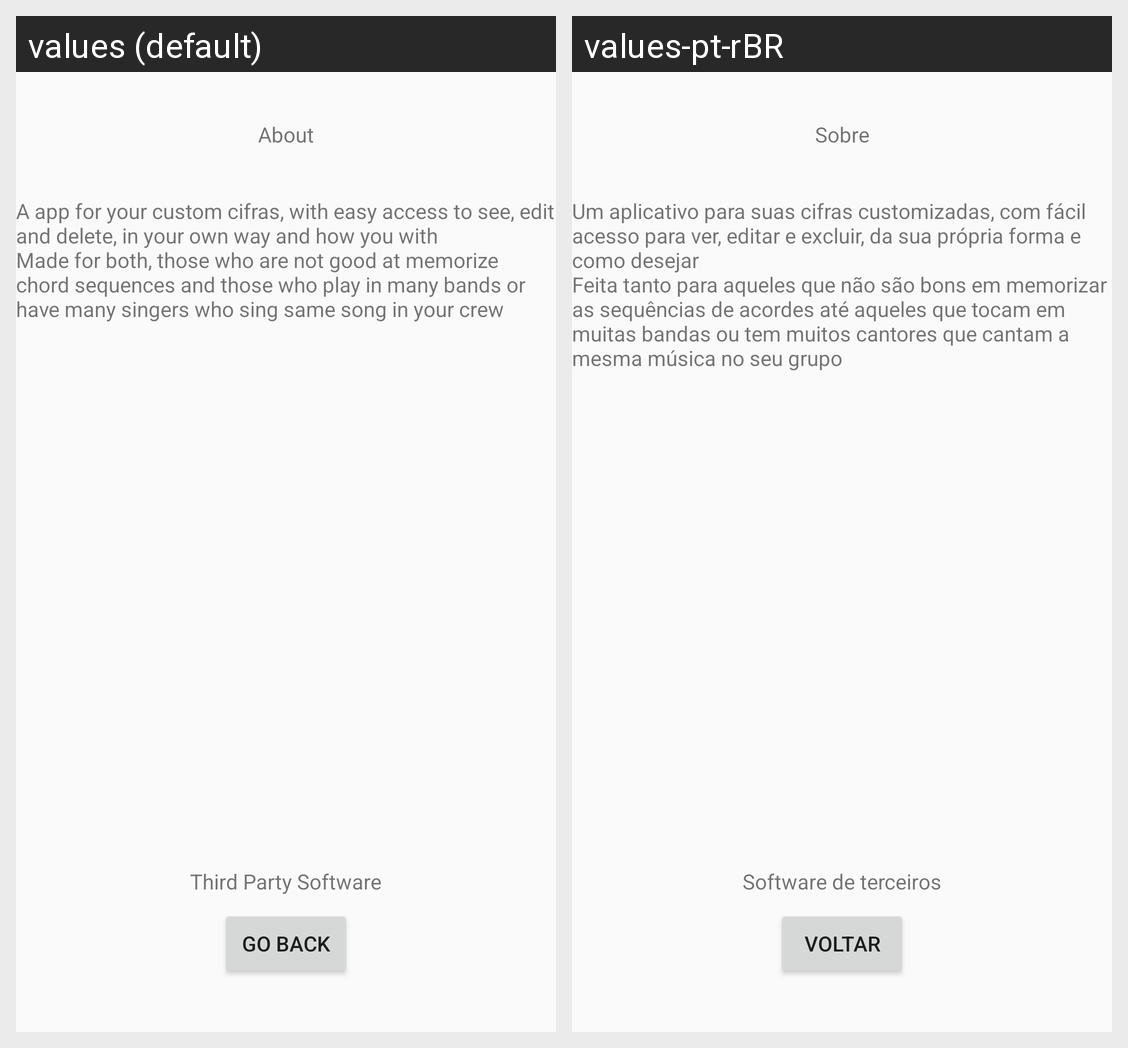

This grid shows one Android layout under two languages. Give, for every string resource on the screen, its name, the default text and each shown locale's text.
Android screen res/layout/about_fragment.xml rendered under 2 locales, left to right: values (default), values-pt-rBR. Device: Nexus 5 (rendered at 1080×1920; each locale shown at half size, 540×960, under a caption strip naming it); theme Theme.SuaCifra.
Strings drawn on this screen, with the default value and each locale's value (text and hints the layout hard-codes, and strings that could not be matched under every locale, appear in the picture but are not listed):

about_title_text
  values: About
  values-pt-rBR: Sobre

about_abstract_text
  values: A app for your custom cifras, with easy access to see, edit and delete, in your own way and how you with
      Made for both, those who are not good at memorize chord sequences and those who play in many bands or have many singers who sing same song in your crew
  values-pt-rBR: Um aplicativo para suas cifras customizadas, com fácil acesso para ver, editar e excluir, da sua própria forma e como desejar
      Feita tanto para aqueles que não são bons em memorizar as sequências de acordes até aqueles que tocam em muitas bandas ou tem muitos cantores que cantam a mesma música no seu grupo

about_third_party_software_text
  values: Third Party Software
  values-pt-rBR: Software de terceiros

go_back_button_text
  values: Go Back
  values-pt-rBR: Voltar
